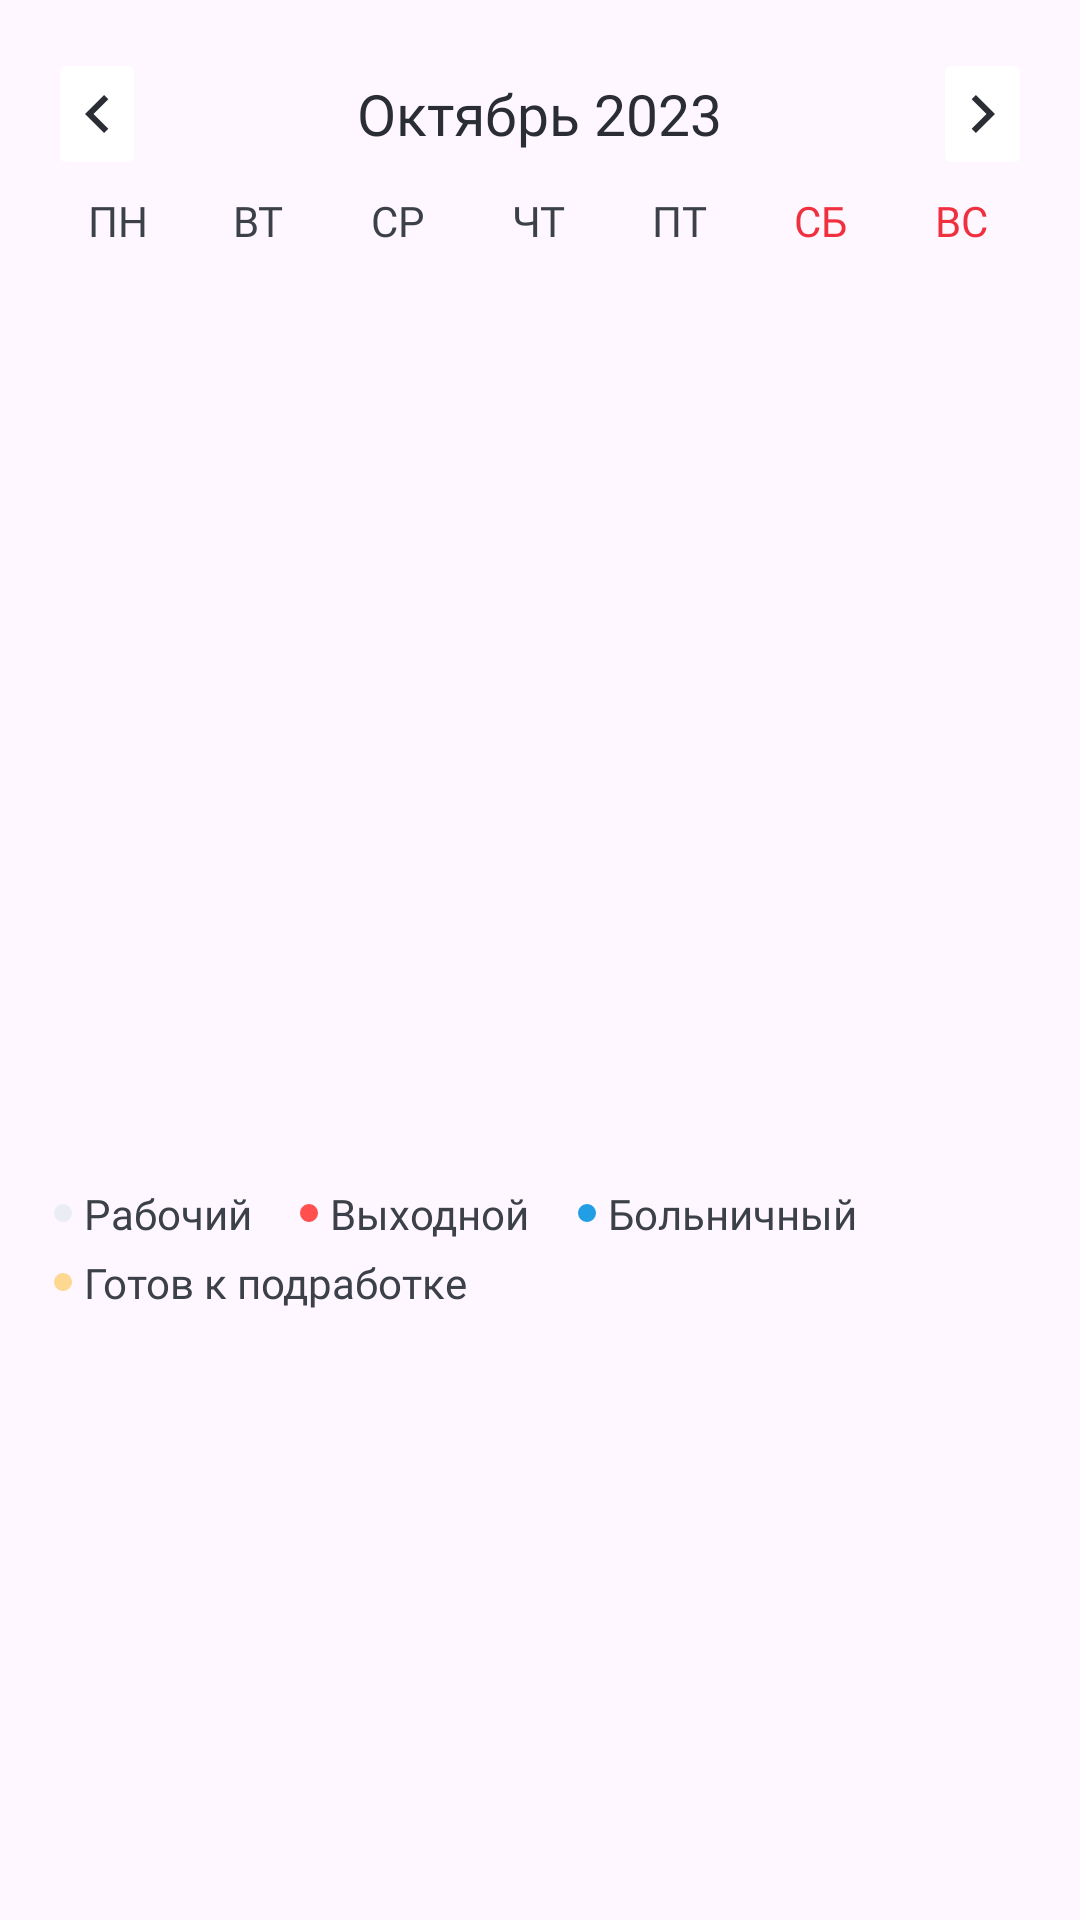

Write the Android layout XML for this screen, with the resource values it uses.
<!-- AndroidManifest.xml: application theme Theme.Logisticsassistant -->
<!-- res/layout/fragment_graphs.xml -->
<?xml version="1.0" encoding="utf-8"?>
<androidx.constraintlayout.widget.ConstraintLayout xmlns:android="http://schemas.android.com/apk/res/android"
    xmlns:app="http://schemas.android.com/apk/res-auto"
    xmlns:tools="http://schemas.android.com/tools"
    android:layout_width="match_parent"
    android:layout_height="match_parent"
    tools:context=".ui.main.graphs.GraphsFragment">

    <LinearLayout
        android:id="@+id/linearLayout4"
        android:layout_width="0dp"
        android:layout_height="match_parent"
        android:orientation="vertical"
        app:layout_constraintEnd_toEndOf="parent"
        app:layout_constraintStart_toStartOf="parent"
        app:layout_constraintTop_toTopOf="parent"
        tools:context=".MainActivity">

        <LinearLayout
            android:id="@+id/layoutMonthYear"
            android:layout_width="match_parent"
            android:layout_height="wrap_content"
            android:layout_marginStart="16dp"
            android:layout_marginTop="16dp"
            android:layout_marginEnd="16dp"
            android:orientation="horizontal">

            <ImageButton
                android:id="@+id/ibPrevious"
                android:layout_width="0dp"
                android:layout_height="wrap_content"
                android:layout_weight="1"
                android:backgroundTint="#FFFFFF"
                android:src="@drawable/calendar_left" />

            <TextView
                android:id="@+id/tvMonthYear"
                android:layout_width="0dp"
                android:layout_height="match_parent"
                android:layout_weight="8"
                android:fontFamily="@font/stolzl_regular"
                android:gravity="center"
                android:text="Октябрь 2023"
                android:textColor="@color/mainBlack"
                android:textSize="19sp" />

            <ImageButton
                android:id="@+id/ibNext"
                android:layout_width="0dp"
                android:layout_height="wrap_content"
                android:layout_weight="1"
                android:backgroundTint="#FFFFFF"
                android:src="@drawable/calendar_right" />

        </LinearLayout>

        <LinearLayout
            android:id="@+id/layoutDaysOfWeek"
            android:layout_width="match_parent"
            android:layout_height="wrap_content"
            android:layout_marginStart="16dp"
            android:layout_marginTop="4dp"
            android:layout_marginEnd="16dp"
            android:orientation="horizontal"
            app:layout_constraintEnd_toEndOf="parent"
            app:layout_constraintStart_toStartOf="parent"
            app:layout_constraintTop_toBottomOf="@+id/layoutMonthYear">

            <TextView
                android:layout_width="0dp"
                android:layout_height="wrap_content"
                android:layout_weight="1"
                android:fontFamily="@font/stolzl_regular"
                android:text="ПН"
                android:textAlignment="center"
                android:textColor="@color/secondaryBlack"
                android:textSize="14sp" />

            <TextView
                android:layout_width="0dp"
                android:layout_height="wrap_content"
                android:layout_weight="1"
                android:fontFamily="@font/stolzl_regular"
                android:text="ВТ"
                android:textAlignment="center"
                android:textColor="@color/secondaryBlack"
                android:textSize="14sp" />

            <TextView
                android:layout_width="0dp"
                android:layout_height="wrap_content"
                android:layout_weight="1"
                android:fontFamily="@font/stolzl_regular"
                android:text="СР"
                android:textAlignment="center"
                android:textColor="@color/secondaryBlack"
                android:textSize="14sp" />

            <TextView
                android:layout_width="0dp"
                android:layout_height="wrap_content"
                android:layout_weight="1"
                android:fontFamily="@font/stolzl_regular"
                android:text="ЧТ"
                android:textAlignment="center"
                android:textColor="@color/secondaryBlack"
                android:textSize="14sp" />

            <TextView
                android:layout_width="0dp"
                android:layout_height="wrap_content"
                android:layout_weight="1"
                android:fontFamily="@font/stolzl_regular"
                android:text="ПТ"
                android:textAlignment="center"
                android:textColor="@color/secondaryBlack"
                android:textSize="14sp" />

            <TextView
                android:layout_width="0dp"
                android:layout_height="wrap_content"
                android:layout_weight="1"
                android:fontFamily="@font/stolzl_regular"
                android:text="СБ"
                android:textAlignment="center"
                android:textColor="@color/error"
                android:textSize="14sp" />

            <TextView
                android:layout_width="0dp"
                android:layout_height="wrap_content"
                android:layout_weight="1"
                android:fontFamily="@font/stolzl_regular"
                android:text="ВС"
                android:textAlignment="center"
                android:textColor="@color/error"
                android:textSize="14sp" />


        </LinearLayout>


        <androidx.recyclerview.widget.RecyclerView
            android:id="@+id/rvCalendar"
            android:layout_width="match_parent"
            android:layout_height="300dp"
            android:layout_marginStart="16dp"
            android:layout_marginTop="12dp"
            android:layout_marginEnd="16dp"
            app:layout_constraintEnd_toEndOf="parent"
            app:layout_constraintStart_toStartOf="parent"
            app:layout_constraintTop_toBottomOf="@+id/layoutDaysOfWeek" />

        <LinearLayout
            android:layout_width="match_parent"
            android:layout_height="wrap_content"
            android:layout_marginLeft="16dp"
            android:layout_marginRight="16dp"
            android:orientation="horizontal"
            android:paddingLeft="2dp"
            android:paddingRight="16dp">

            <ImageView
                android:id="@+id/imageView7"
                android:layout_width="wrap_content"
                android:layout_height="wrap_content"
                android:layout_gravity="center"
                android:src="@drawable/gray_ellipse" />

            <TextView
                android:id="@+id/textView3"
                android:layout_width="wrap_content"
                android:layout_height="wrap_content"
                android:layout_marginLeft="4dp"
                android:fontFamily="@font/stolzl_regular"
                android:text="Рабочий"
                android:textColor="@color/secondaryBlack" />

            <ImageView
                android:id="@+id/imageView6"
                android:layout_width="wrap_content"
                android:layout_height="wrap_content"
                android:layout_gravity="center"
                android:layout_marginLeft="16dp"
                android:src="@drawable/red_ellipse" />

            <TextView
                android:id="@+id/textView2"
                android:layout_width="wrap_content"
                android:layout_height="wrap_content"
                android:layout_marginLeft="4dp"
                android:fontFamily="@font/stolzl_regular"
                android:text="Выходной"
                android:textColor="@color/secondaryBlack" />

            <ImageView
                android:id="@+id/imageView4"
                android:layout_width="wrap_content"
                android:layout_height="wrap_content"
                android:layout_gravity="center"
                android:layout_marginLeft="16dp"
                android:src="@drawable/blue_ellipse" />

            <TextView
                android:id="@+id/textView"
                android:layout_width="wrap_content"
                android:layout_height="wrap_content"
                android:layout_marginLeft="4dp"
                android:fontFamily="@font/stolzl_regular"
                android:text="Больничный"
                android:textColor="@color/secondaryBlack" />

        </LinearLayout>

        <LinearLayout
            android:layout_width="match_parent"
            android:layout_height="wrap_content"
            android:layout_marginLeft="16dp"
            android:layout_marginTop="4dp"
            android:layout_marginRight="16dp"
            android:orientation="horizontal"
            android:paddingLeft="2dp"
            android:paddingRight="16dp">

            <ImageView
                android:id="@+id/imageView8"
                android:layout_width="wrap_content"
                android:layout_height="wrap_content"
                android:layout_gravity="center"
                android:src="@drawable/yellow_ellipse" />

            <TextView
                android:id="@+id/textView5"
                android:layout_width="wrap_content"
                android:layout_height="wrap_content"
                android:layout_marginLeft="4dp"
                android:fontFamily="@font/stolzl_regular"
                android:text="Готов к подработке"
                android:textColor="@color/secondaryBlack" />
        </LinearLayout>

    </LinearLayout>

</androidx.constraintlayout.widget.ConstraintLayout>
<!-- resources referenced by this layout -->
<resources>
  <color name="error">#F0303F</color>
  <color name="mainBlack">#2B2D35</color>
  <color name="secondaryBlack">#3C4049</color>
  <!-- drawable blue_ellipse (drawable) -->
  <vector xmlns:android="http://schemas.android.com/apk/res/android"
      android:width="6dp"
      android:height="6dp"
      android:viewportWidth="6"
      android:viewportHeight="6">
    <path
        android:pathData="M3,3m-3,0a3,3 0,1 1,6 0a3,3 0,1 1,-6 0"
        android:fillColor="#219EE4"/>
  </vector>
  <!-- drawable calendar_left (drawable) -->
  <vector xmlns:android="http://schemas.android.com/apk/res/android"
      android:width="24dp"
      android:height="24dp"
      android:viewportWidth="24"
      android:viewportHeight="24">
    <group>
      <clip-path
          android:pathData="M24,0l-24,0l-0,24l24,0z"/>
      <path
          android:pathData="M10.828,12L15.778,7.05L14.364,5.636L8,12L14.364,18.364L15.778,16.95L10.828,12Z"
          android:fillColor="#2B2D35"/>
    </group>
  </vector>
  <!-- drawable calendar_right (drawable) -->
  <vector xmlns:android="http://schemas.android.com/apk/res/android"
      android:width="24dp"
      android:height="24dp"
      android:viewportWidth="24"
      android:viewportHeight="24">
    <group>
      <clip-path
          android:pathData="M0,0h24v24h-24z"/>
      <path
          android:pathData="M13.172,12L8.222,7.05L9.636,5.636L16,12L9.636,18.364L8.222,16.95L13.172,12Z"
          android:fillColor="#2B2D35"/>
    </group>
  </vector>
  <!-- drawable gray_ellipse (drawable) -->
  <vector xmlns:android="http://schemas.android.com/apk/res/android"
      android:width="6dp"
      android:height="6dp"
      android:viewportWidth="6"
      android:viewportHeight="6">
    <path
        android:pathData="M3,3m-3,0a3,3 0,1 1,6 0a3,3 0,1 1,-6 0"
        android:fillColor="#EAEEF4"/>
  </vector>
  <!-- drawable red_ellipse (drawable) -->
  <vector xmlns:android="http://schemas.android.com/apk/res/android"
      android:width="6dp"
      android:height="6dp"
      android:viewportWidth="6"
      android:viewportHeight="6">
    <path
        android:pathData="M3,3m-3,0a3,3 0,1 1,6 0a3,3 0,1 1,-6 0"
        android:fillColor="#FF4F4F"/>
  </vector>
  <!-- drawable yellow_ellipse (drawable) -->
  <vector xmlns:android="http://schemas.android.com/apk/res/android"
      android:width="6dp"
      android:height="6dp"
      android:viewportWidth="6"
      android:viewportHeight="6">
    <path
        android:pathData="M3,3m-3,0a3,3 0,1 1,6 0a3,3 0,1 1,-6 0"
        android:fillColor="#FDD890"/>
  </vector>
  <style name="Theme.Logisticsassistant" parent="Base.Theme.Logisticsassistant" />
  <style name="Base.Theme.Logisticsassistant" parent="Theme.Material3.DayNight.NoActionBar">
          <item name="colorPrimaryVariant">@color/white</item>
          <item name="android:navigationBarColor">@color/white</item>
          <item name="android:windowLightStatusBar">true</item>
          <item name="android:windowLightNavigationBar">true</item>
  
          <item name="android:statusBarColor">@color/white</item>
          <item name="android:windowIsTranslucent">true</item>
      </style>
  <color name="white">#FFFFFFFF</color>
</resources>
